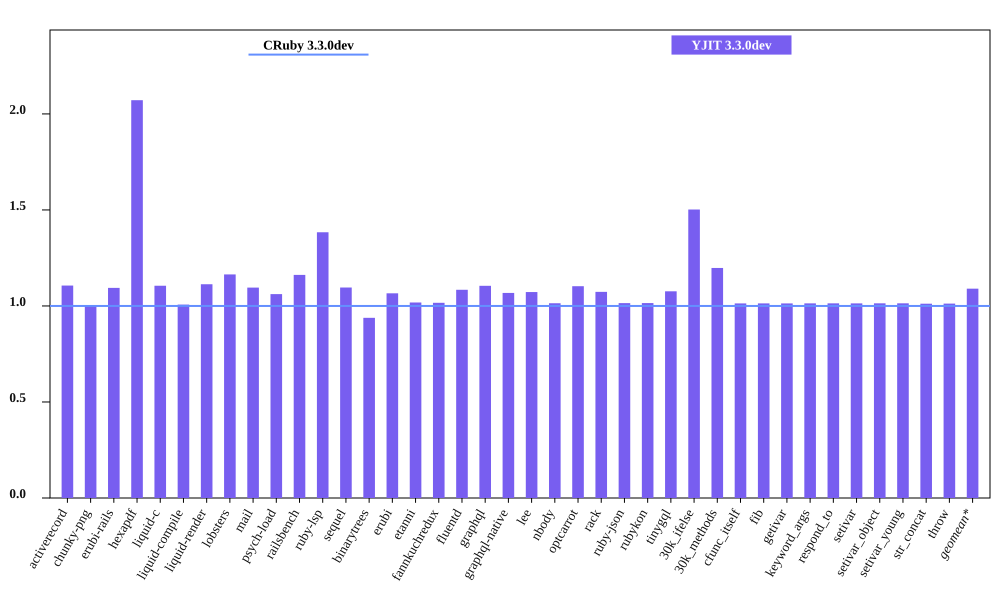

The data file committed next to this chart (first rows):
bench, CRuby 3.3.0dev mem (MiB), YJIT 3.3.0dev mem (MiB), Inline Code, Outlined Code, YJIT Mem overhead
activerecord, 49.08, 54.3, 1, 1
chunky-png, 63.5, 63.77, 1, 1
erubi-rails, 92.96, 101.7, 2, 2
hexapdf, 134.9, 279.4, 2, 2
liquid-c, 35.81, 39.58, 1, 1
liquid-compile, 36.1, 36.36, 1, 1
liquid-render, 34.71, 38.63, 1, 1
lobsters, 277.7, 323.3, 7, 7
mail, 50.17, 54.97, 1, 1
psych-load, 35.39, 37.57, 1, 1
railsbench, 90.57, 105.2, 3, 3
ruby-lsp, 92.78, 128.4, 5, 5
sequel, 37.05, 40.61, 1, 1
binarytrees, 25.86, 24.26, 1, 1
erubi, 29.66, 31.61, 1, 1
etanni, 23.36, 23.78, 1, 1
fannkuchredux, 20.17, 20.5, 1, 1
fluentd, 606.7, 657.8, 1, 1
graphql, 38.46, 42.49, 1, 1
graphql-native, 35.88, 38.31, 1, 1
lee, 34.14, 36.61, 1, 1
nbody, 20.17, 20.46, 1, 1
optcarrot, 58.91, 64.97, 1, 1
rack, 30.28, 32.5, 1, 1
ruby-json, 21.38, 21.7, 1, 1
rubykon, 48.01, 48.73, 1, 1
tinygql, 28.05, 30.2, 1, 1
30k_ifelse, 60.59, 91.02, 5, 5
30k_methods, 49, 58.69, 2, 2
cfunc_itself, 20.34, 20.61, 1, 1
fib, 20.16, 20.43, 1, 1
getivar, 20.34, 20.61, 1, 1
keyword_args, 20.22, 20.49, 1, 1
respond_to, 20.36, 20.63, 1, 1
setivar, 20.34, 20.61, 1, 1
setivar_object, 20.16, 20.44, 1, 1
setivar_young, 20.16, 20.43, 1, 1
str_concat, 46.55, 47.1, 1, 1
throw, 20.36, 20.61, 1, 1
